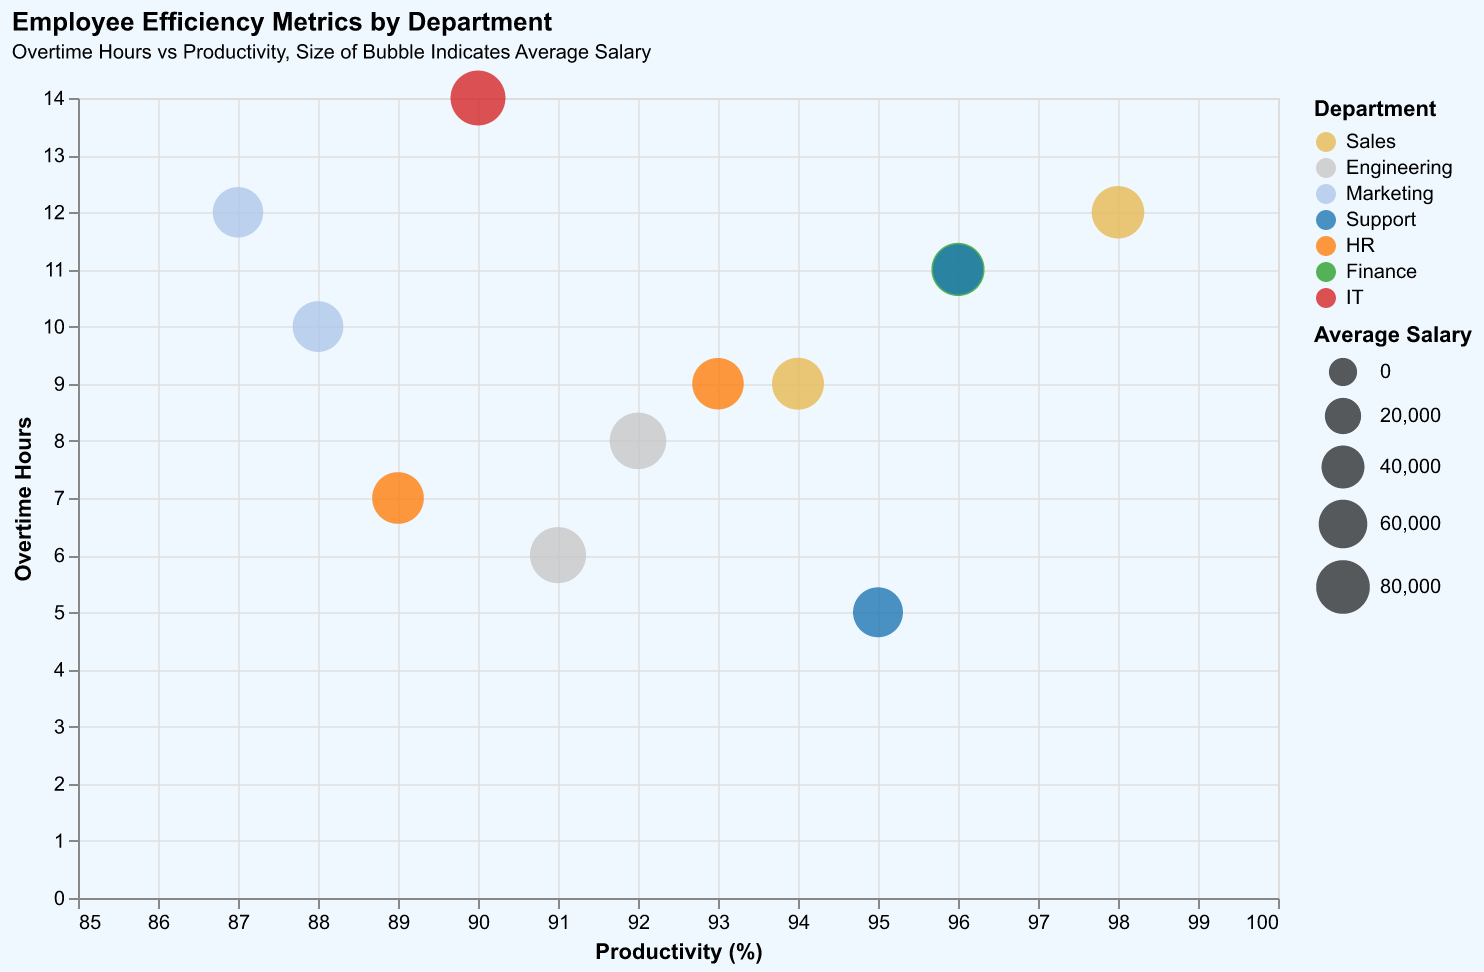

Values plotted in this chart, from the file beside it:
Department, Employee Name, Productivity Percentage, Overtime Hours, Average Salary
Sales, Alice, 98, 12, 75000
Engineering, Bob, 92, 8, 92000
Marketing, Charlie, 88, 10, 68000
Support, Diana, 95, 5, 65000
HR, Evan, 89, 7, 72000
Finance, Faye, 96, 11, 78000
IT, George, 90, 14, 85000
Sales, Hannah, 94, 9, 73000
Engineering, Ian, 91, 6, 90000
Marketing, Jade, 87, 12, 67000
Support, Karl, 96, 11, 66000
HR, Lily, 93, 9, 71000
